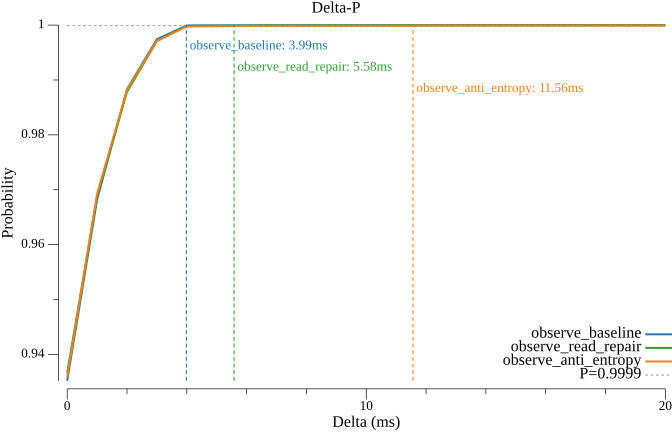

The file beside this chart, header and first rows:
delta_ms, observe_baseline, observe_read_repair, observe_anti_entropy
0.000000, 0.9352, 0.9366, 0.9359
1, 0.9682, 0.9688, 0.9692
2, 0.9883, 0.9878, 0.9882
3, 0.9974, 0.9971, 0.9971
4, 0.9999, 0.9998, 0.9997
5, 1, 0.9999, 0.9998
6, 1, 0.9999, 0.9998
7, 1, 0.9999, 0.9999
8, 1, 0.9999, 0.9999
9, 1, 0.9999, 0.9999
10, 1, 0.9999, 0.9999
11, 1, 0.9999, 0.9999
12, 1, 0.9999, 0.9999
13, 1, 1, 0.9999
14, 1, 1, 0.9999
15, 1, 1, 0.9999
16, 1, 1, 0.9999
17, 1, 1, 0.9999
18, 1, 1, 0.9999
19, 1, 1, 0.9999
20, 1, 1, 0.9999
